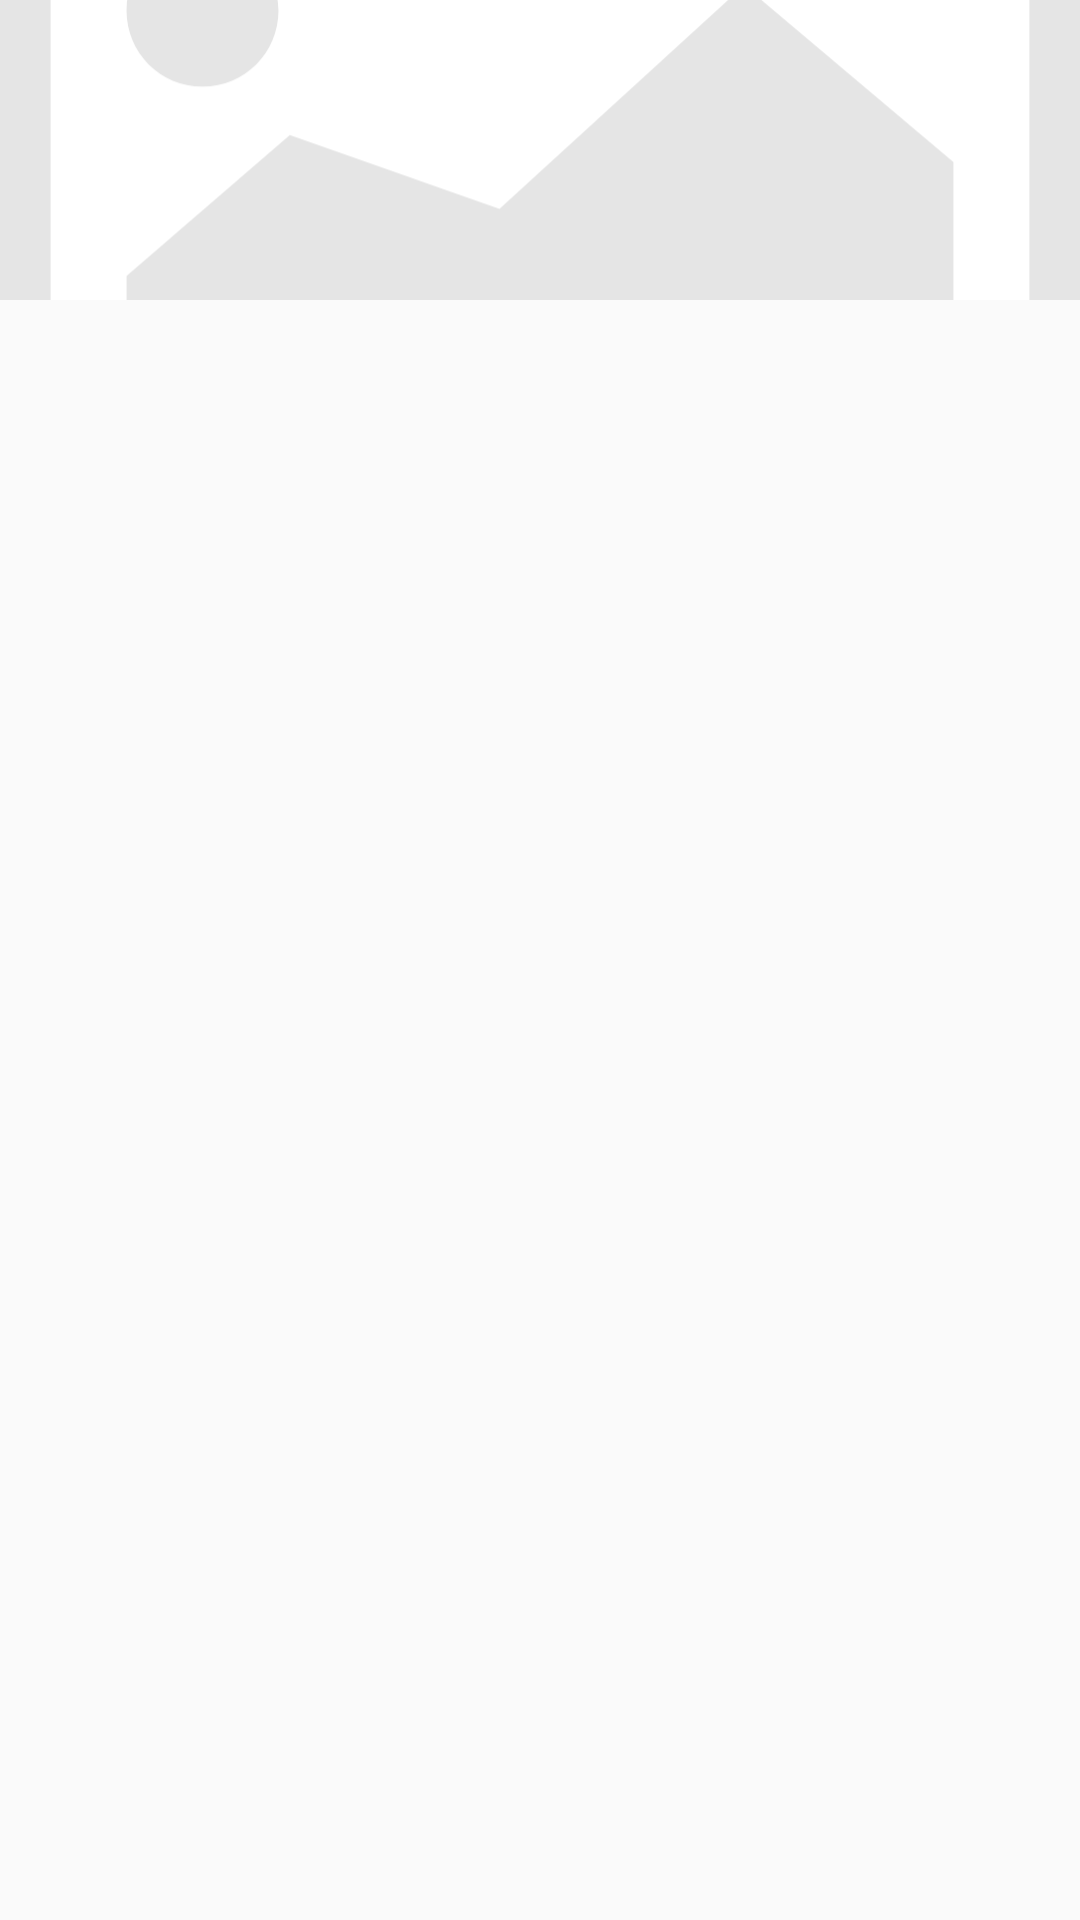

The Android layout XML behind this screen, and the referenced resources:
<!-- AndroidManifest.xml: application theme Theme.GalleryApp -->
<!-- res/layout/image_item_layout.xml -->
<?xml version="1.0" encoding="utf-8"?>
<androidx.appcompat.widget.LinearLayoutCompat
    xmlns:android="http://schemas.android.com/apk/res/android"
    xmlns:tools="http://schemas.android.com/tools"
    android:layout_width="100dp"
    android:orientation="vertical"
    android:layout_marginHorizontal="2dp"
    android:layout_marginBottom="8dp"
    android:layout_height="wrap_content">

    <ImageView
        android:id="@+id/iv_image"
        android:layout_width="match_parent"
        android:scaleType="centerCrop"
        android:src="@drawable/ic_placeholder"
        android:layout_height="100dp" />

    <TextView
        android:id="@+id/tv_image_name"
        android:layout_width="100dp"
        android:layout_height="wrap_content"
        android:maxLines="1"
        android:layout_marginTop="2dp"
        tools:text="Heelpw.jpg"
        android:textAlignment="center"
        android:ellipsize="end" />


</androidx.appcompat.widget.LinearLayoutCompat>
<!-- resources referenced by this layout -->
<resources>
  <!-- drawable ic_placeholder (drawable) -->
  <vector xmlns:android="http://schemas.android.com/apk/res/android"
      android:width="256dp"
      android:height="154dp"
      android:viewportWidth="256"
      android:viewportHeight="154">
      <path
          android:pathData="M0,0h256v154h-256z"
          android:fillColor="#ffffff"/>
      <path
          android:pathData="M6,6h244v142h-244z"
          android:strokeWidth="12"
          android:fillColor="#ffffff"
          android:strokeColor="#E5E5E5"/>
      <path
          android:pathData="M48,62C57.941,62 66,53.941 66,44C66,34.059 57.941,26 48,26C38.059,26 30,34.059 30,44C30,53.941 38.059,62 48,62ZM30,106.916L68.704,73.518L118.4,91.012L176.38,38L226,79.88V126H30V106.916Z"
          android:fillColor="#E5E5E5"
          android:fillType="evenOdd"/>
  </vector>
  <style name="Theme.GalleryApp" parent="Theme.AppCompat.DayNight.DarkActionBar">
          <item name="colorPrimary">@color/black</item>
          <item name="colorPrimaryDark">@color/lightBlack</item>
          <item name="colorPrimaryVariant">@color/lightBlack</item>
          <item name="colorOnPrimary">@color/white</item>
          <item name="android:statusBarColor">?attr/colorPrimaryVariant</item>
      </style>
  <color name="black">#FF000000</color>
  <color name="lightBlack">#E3000000</color>
  <color name="white">#FFFFFF</color>
</resources>
